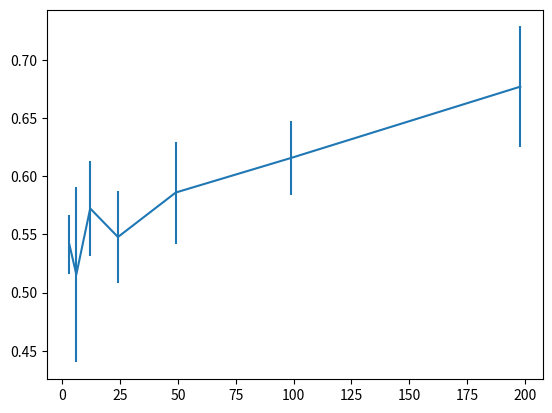

Write Python code to recreate this figure. (Note: this script raises an exception after producing the figure.)
import numpy as np
import matplotlib.pyplot as plt

train_sizes = []
test_accs = []
errs = []

ta = [0.5372233400402414, 0.5231388329979879, 0.5090543259557344, 0.5533199195171026, 0.5835010060362174]
train_sizes.append(3)
test_accs.append(sum(ta)/len(ta))
errs.append(np.std(ta))

ta = [0.4104627766599598, 0.5895372233400402, 0.5995975855130785, 0.5311871227364185, 0.44668008048289737]
train_sizes.append(6)
test_accs.append(sum(ta)/len(ta))
errs.append(np.std(ta))

ta = [0.5714285714285714, 0.6277665995975855, 0.607645875251509, 0.5331991951710262, 0.5211267605633803]
train_sizes.append(12)
test_accs.append(sum(ta)/len(ta))
errs.append(np.std(ta))

ta = [0.5231388329979879, 0.5694164989939637, 0.5191146881287726, 0.6156941649899397, 0.5110663983903421]
train_sizes.append(24)
test_accs.append(sum(ta)/len(ta))
errs.append(np.std(ta))

ta = [0.5150905432595574, 0.5653923541247485, 0.613682092555332, 0.5915492957746479, 0.6438631790744467]
train_sizes.append(49)
test_accs.append(sum(ta)/len(ta))
errs.append(np.std(ta))

ta = [0.5835010060362174, 0.5875251509054326, 0.6559356136820925, 0.5995975855130785, 0.6519114688128773]
train_sizes.append(99)
test_accs.append(sum(ta)/len(ta))
errs.append(np.std(ta))

ta = [0.6740442655935613, 0.613682092555332, 0.7082494969818913, 0.7565392354124748, 0.6317907444668008]
train_sizes.append(198)
test_accs.append(sum(ta)/len(ta))
errs.append(np.std(ta))

ta = [0.6861167002012073, 0.670020120724346, 0.670020120724346, 0.6458752515090543, 0.6579476861167002]
train_sizes.append(397)
test_accs.append(sum(ta)/len(ta))
errs.append(np.std(ta))

ta = [0.7424547283702213, 0.7303822937625755, 0.7283702213279678, 0.6780684104627767, 0.7585513078470825]
train_sizes.append(794)
test_accs.append(sum(ta)/len(ta))
errs.append(np.std(ta))

ta = [0.7585513078470825, 0.7424547283702213, 0.7082494969818913, 0.7203219315895373, 0.7243460764587525]
train_sizes.append(1192)
test_accs.append(sum(ta)/len(ta))
errs.append(np.std(ta))

ta = [0.7464788732394366, 0.7364185110663984, 0.7484909456740443, 0.7484909456740443, 0.7243460764587525]
train_sizes.append(1589)
test_accs.append(sum(ta)/len(ta))
errs.append(np.std(ta))

ta = [0.7525150905432596, 0.7424547283702213, 0.7364185110663984, 0.772635814889336, 0.7565392354124748]
train_sizes.append(1987)
test_accs.append(sum(ta)/len(ta))
errs.append(np.std(ta))

plt.errorbar(train_sizes[:7], test_accs[:7], yerr=errs[:7])
plt.savefig("/home/<user>/Desktop/plot_err_cut.jpg")
